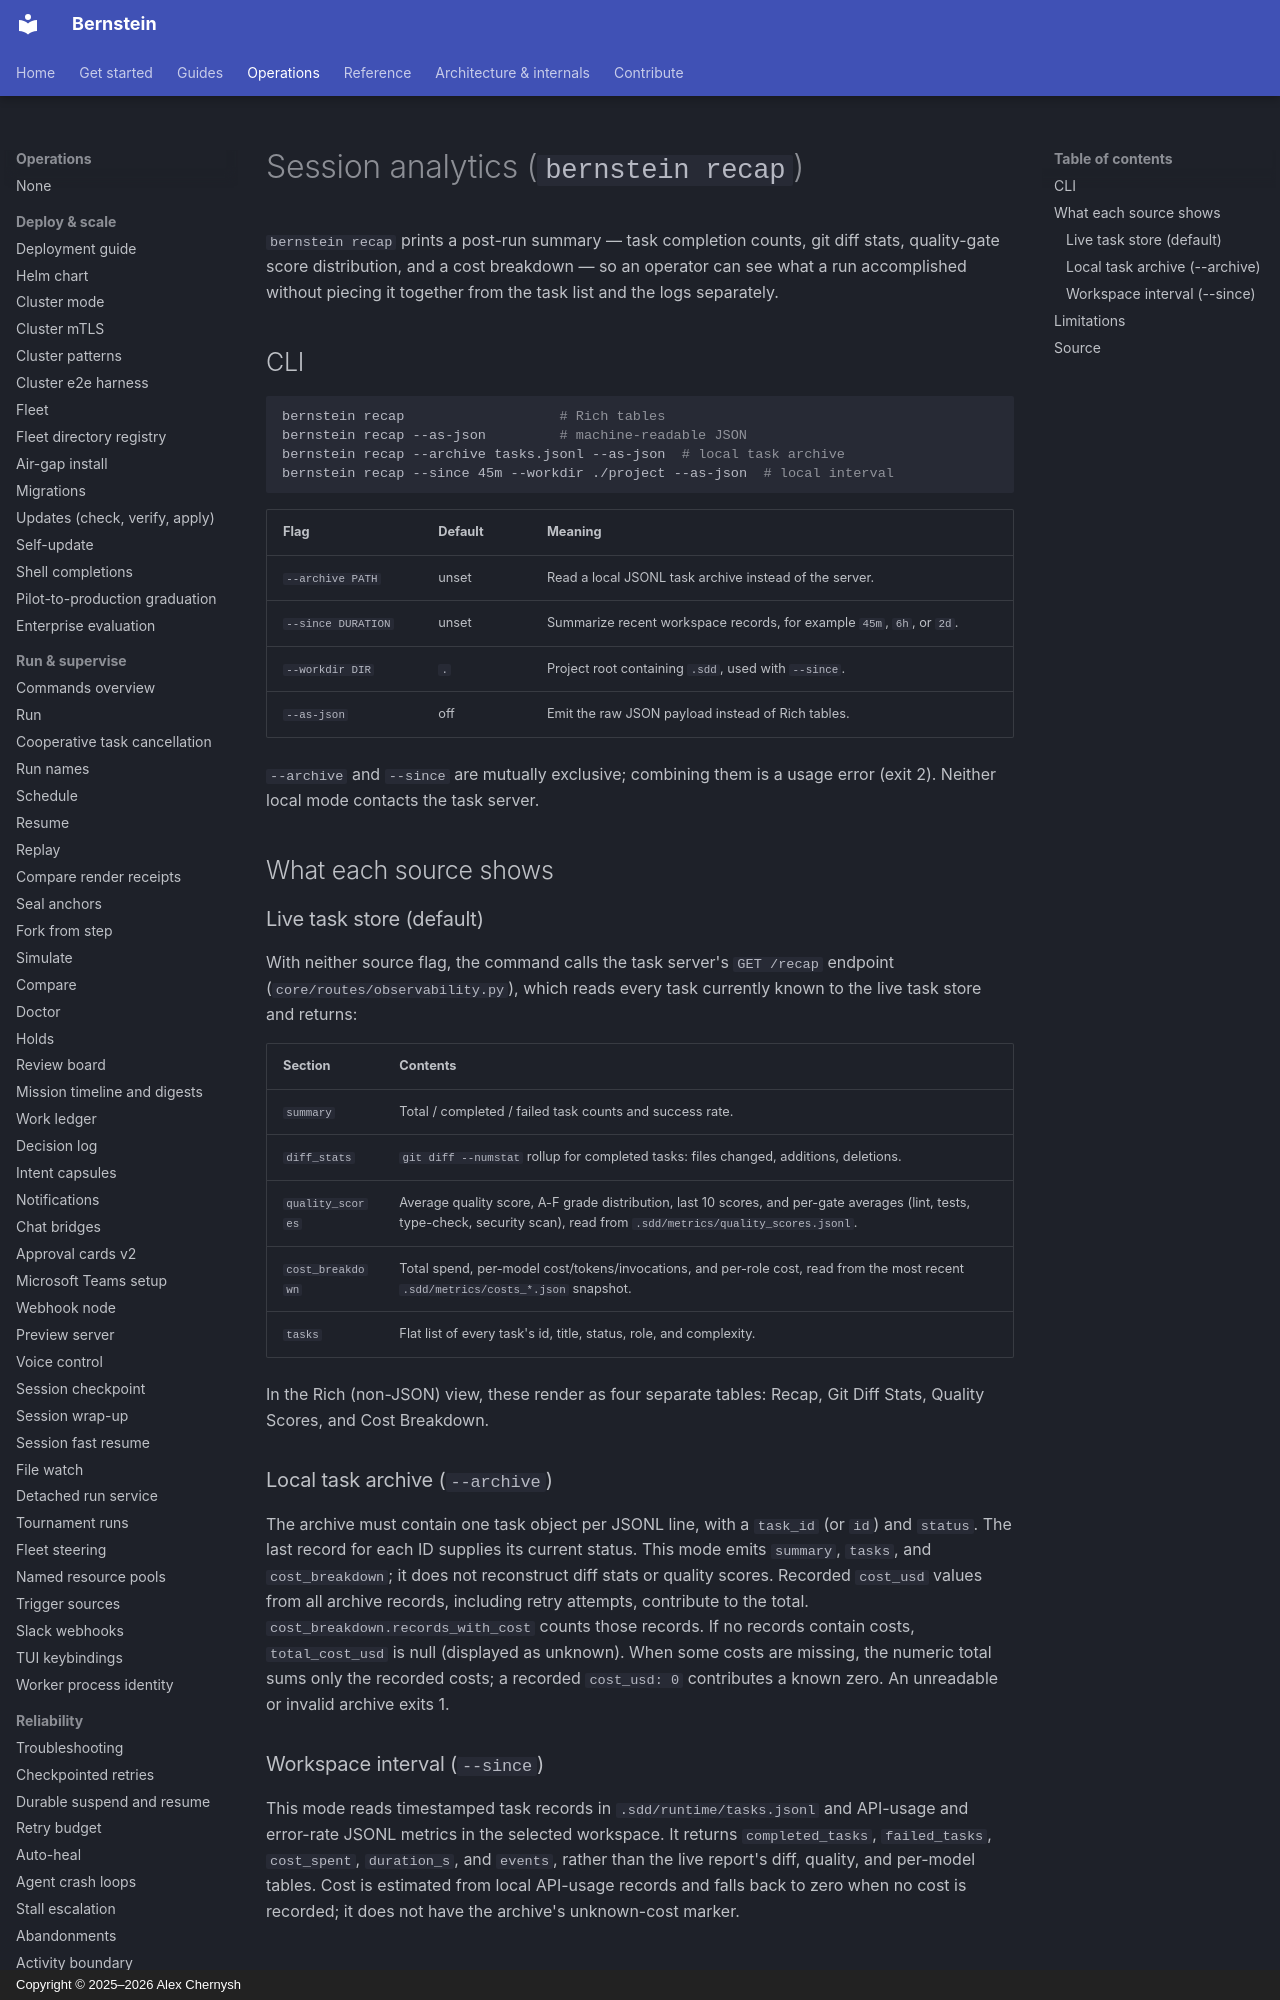

repository: sipyourdrink-ltd/bernstein · page: operations/session-analytics/index.html · generator: mkdocs · copyright: Copyright © 2025–2026 Alex Chernysh

# Session analytics (`bernstein recap`)

`bernstein recap` prints a post-run summary — task completion counts, git
diff stats, quality-gate score distribution, and a cost breakdown — so an
operator can see what a run accomplished without piecing it together from
the task list and the logs separately.

## CLI

```bash
bernstein recap                   # Rich tables
bernstein recap --as-json         # machine-readable JSON
bernstein recap --archive tasks.jsonl --as-json  # local task archive
bernstein recap --since 45m --workdir ./project --as-json  # local interval
```

| Flag | Default | Meaning |
|---|---|---|
| `--archive PATH` | unset | Read a local JSONL task archive instead of the server. |
| `--since DURATION` | unset | Summarize recent workspace records, for example `45m`, `6h`, or `2d`. |
| `--workdir DIR` | `.` | Project root containing `.sdd`, used with `--since`. |
| `--as-json` | off | Emit the raw JSON payload instead of Rich tables. |

`--archive` and `--since` are mutually exclusive; combining them is a
usage error (exit 2). Neither local mode contacts the task server.

## What each source shows
